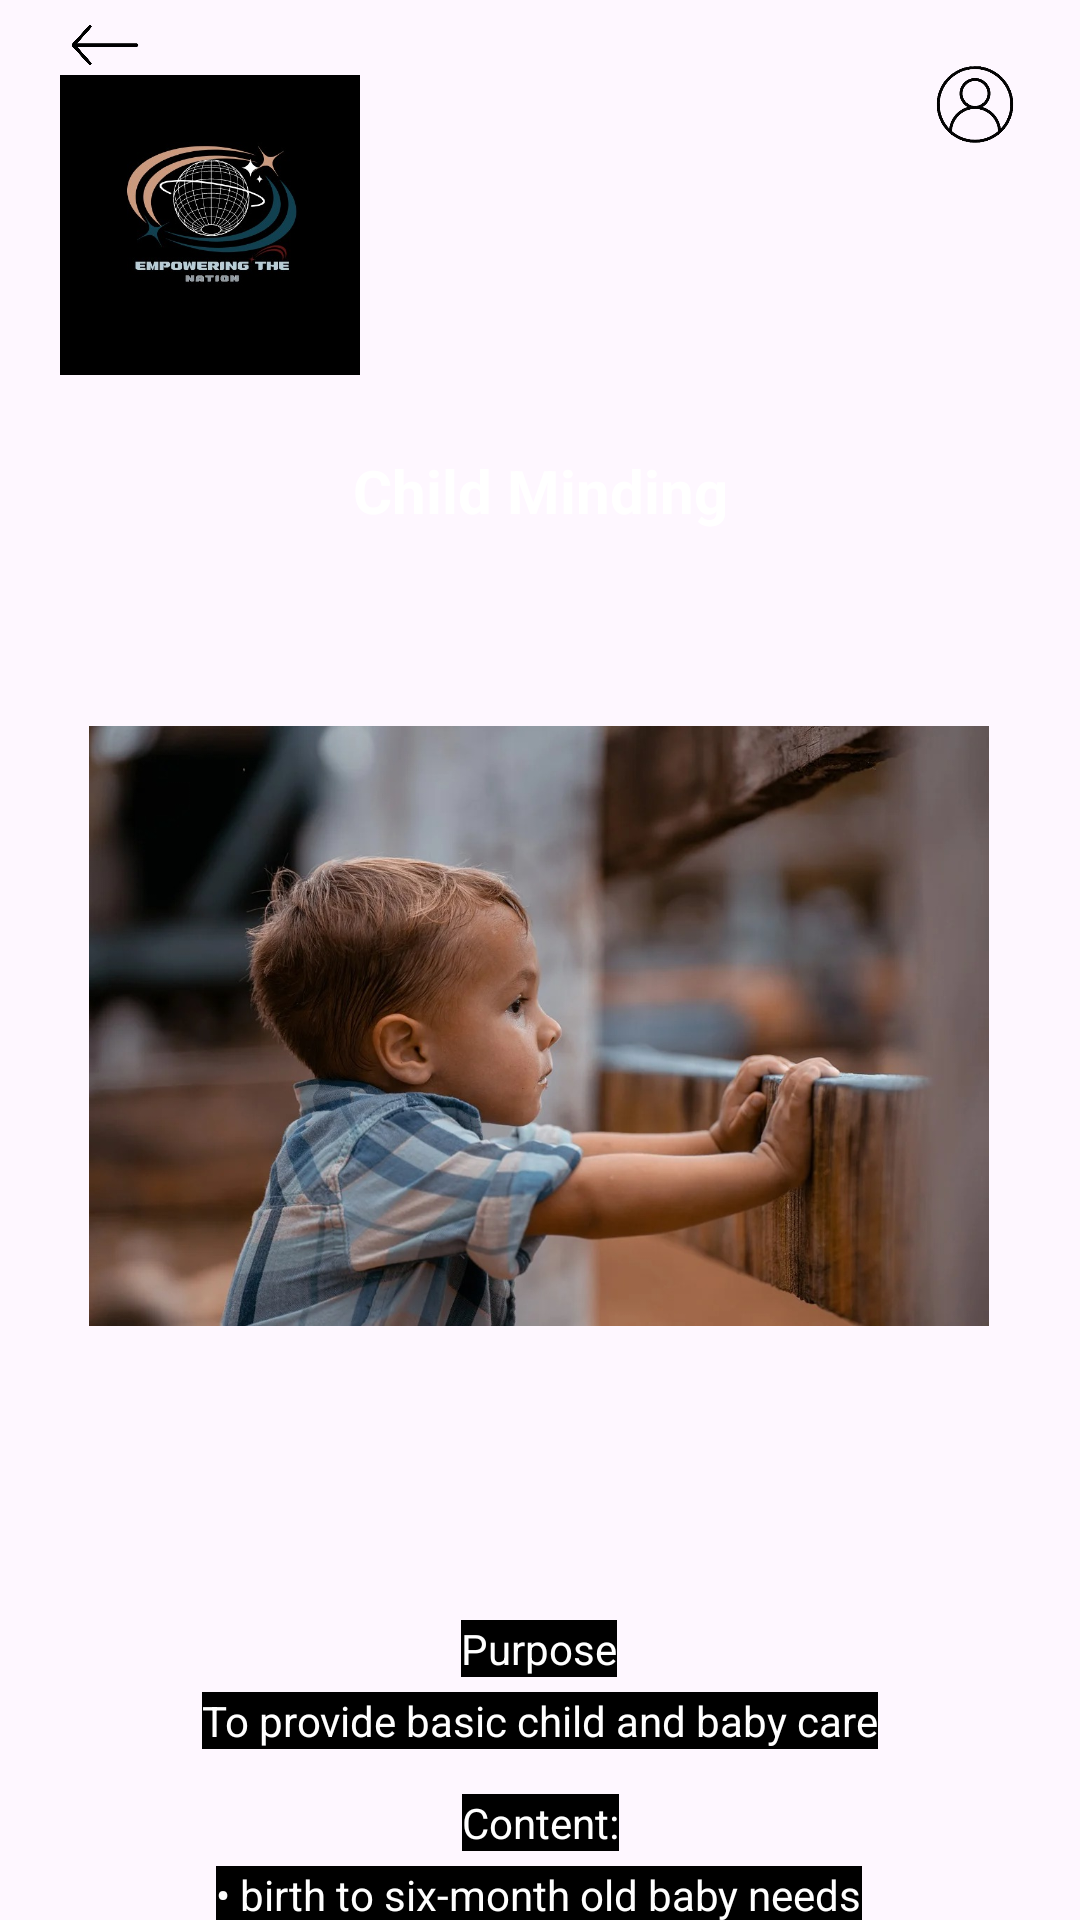

Write the Android layout XML for this screen, with the resource values it uses.
<!-- AndroidManifest.xml: application theme Theme.EmpoweringTheNationMobileApplication -->
<!-- res/layout/activity_child_minding.xml -->
<?xml version="1.0" encoding="utf-8"?>
<androidx.constraintlayout.widget.ConstraintLayout xmlns:android="http://schemas.android.com/apk/res/android"
    xmlns:app="http://schemas.android.com/apk/res-auto"
    xmlns:tools="http://schemas.android.com/tools"
    android:layout_width="match_parent"
    android:layout_height="match_parent"
    tools:context=".ChildMinding"
    android:background="@drawable/backgroundnew"
    >

    <TextView
        android:id="@+id/textViewChildMinding2"
        android:layout_width="wrap_content"
        android:layout_height="wrap_content"
        android:layout_marginStart="163dp"
        android:layout_marginTop="150dp"
        android:layout_marginEnd="163dp"
        android:text="Child Minding"
        android:textColor="@color/white"
        android:textSize="20sp"
        android:textStyle="bold"
        app:layout_constraintEnd_toEndOf="parent"
        app:layout_constraintStart_toStartOf="parent"
        app:layout_constraintTop_toTopOf="parent" />

    <ImageView
        android:id="@+id/imageViewChildMinding2"
        android:layout_width="300dp"
        android:layout_height="250dp"
        android:layout_marginStart="55dp"
        android:layout_marginTop="40dp"
        android:layout_marginEnd="56dp"
        app:layout_constraintEnd_toEndOf="parent"
        app:layout_constraintStart_toStartOf="parent"
        app:layout_constraintTop_toBottomOf="@+id/textViewChildMinding2"
        app:srcCompat="@drawable/child_minding" />

    <TextView
        android:id="@+id/textViewFeesChildMinding1"
        android:layout_width="wrap_content"
        android:layout_height="wrap_content"
        android:layout_marginStart="188dp"
        android:layout_marginTop="15dp"
        android:layout_marginEnd="189dp"
        android:background="@color/black"
        android:text="Fees:"
        android:textColor="@color/white"
        android:textStyle="normal"
        app:layout_constraintEnd_toEndOf="parent"
        app:layout_constraintStart_toStartOf="parent"
        app:layout_constraintTop_toBottomOf="@+id/imageViewChildMinding2" />

    <TextView
        android:id="@+id/textViewFeesChildMinding2"
        android:layout_width="wrap_content"
        android:layout_height="wrap_content"
        android:layout_marginStart="189dp"
        android:layout_marginTop="5dp"
        android:layout_marginEnd="189dp"
        android:background="@color/black"
        android:text="R750"
        android:textColor="@color/white"
        app:layout_constraintEnd_toEndOf="parent"
        app:layout_constraintStart_toStartOf="parent"
        app:layout_constraintTop_toBottomOf="@+id/textViewFeesChildMinding1" />

    <TextView
        android:id="@+id/textViewPurposeChildMinding1"
        android:layout_width="wrap_content"
        android:layout_height="wrap_content"
        android:layout_marginStart="179dp"
        android:layout_marginTop="15dp"
        android:layout_marginEnd="180dp"
        android:background="@color/black"
        android:text="Purpose"
        android:textColor="@color/white"
        app:layout_constraintEnd_toEndOf="parent"
        app:layout_constraintStart_toStartOf="parent"
        app:layout_constraintTop_toBottomOf="@+id/textViewFeesChildMinding2" />

    <TextView
        android:id="@+id/textViewPurposeChildMinding2"
        android:layout_width="wrap_content"
        android:layout_height="wrap_content"
        android:layout_marginStart="92dp"
        android:layout_marginTop="5dp"
        android:layout_marginEnd="92dp"
        android:background="@color/black"
        android:text="To provide basic child and baby care"
        android:textColor="@color/white"
        app:layout_constraintEnd_toEndOf="parent"
        app:layout_constraintStart_toStartOf="parent"
        app:layout_constraintTop_toBottomOf="@+id/textViewPurposeChildMinding1" />

    <TextView
        android:id="@+id/textViewContentChildMinding1"
        android:layout_width="wrap_content"
        android:layout_height="wrap_content"
        android:layout_marginStart="179dp"
        android:layout_marginTop="15dp"
        android:layout_marginEnd="179dp"
        android:background="@color/black"
        android:text="Content:"
        android:textColor="@color/white"
        app:layout_constraintEnd_toEndOf="parent"
        app:layout_constraintStart_toStartOf="parent"
        app:layout_constraintTop_toBottomOf="@+id/textViewPurposeChildMinding2" />

    <TextView
        android:id="@+id/textViewContentChildMinding2"
        android:layout_width="wrap_content"
        android:layout_height="wrap_content"
        android:layout_marginStart="97dp"
        android:layout_marginTop="5dp"
        android:layout_marginEnd="98dp"
        android:background="@color/black"
        android:text="• birth to six-month old baby needs"
        android:textColor="@color/white"
        app:layout_constraintEnd_toEndOf="parent"
        app:layout_constraintStart_toStartOf="parent"
        app:layout_constraintTop_toBottomOf="@+id/textViewContentChildMinding1" />

    <TextView
        android:id="@+id/textViewContentChildMinding3"
        android:layout_width="wrap_content"
        android:layout_height="wrap_content"
        android:layout_marginStart="92dp"
        android:layout_marginTop="1dp"
        android:layout_marginEnd="93dp"
        android:background="@color/black"
        android:text="• seven-month to one year old needs"
        android:textColor="@color/white"
        app:layout_constraintEnd_toEndOf="parent"
        app:layout_constraintStart_toStartOf="parent"
        app:layout_constraintTop_toBottomOf="@+id/textViewContentChildMinding2" />

    <TextView
        android:id="@+id/textViewContentChildMinding4"
        android:layout_width="wrap_content"
        android:layout_height="wrap_content"
        android:layout_marginStart="156dp"
        android:layout_marginTop="1dp"
        android:layout_marginEnd="157dp"
        android:background="@color/black"
        android:text="• Toddler needs"
        android:textColor="@color/white"
        app:layout_constraintEnd_toEndOf="parent"
        app:layout_constraintStart_toStartOf="parent"
        app:layout_constraintTop_toBottomOf="@+id/textViewContentChildMinding3" />

    <TextView
        android:id="@+id/textViewContentChildMinding5"
        android:layout_width="wrap_content"
        android:layout_height="wrap_content"
        android:layout_marginStart="150dp"
        android:layout_marginTop="1dp"
        android:layout_marginEnd="150dp"
        android:background="@color/black"
        android:text="• Educational toys"
        android:textColor="@color/white"
        app:layout_constraintEnd_toEndOf="parent"
        app:layout_constraintStart_toStartOf="parent"
        app:layout_constraintTop_toBottomOf="@+id/textViewContentChildMinding4" />

    <ImageView
        android:id="@+id/imageViewLogoChildMinding"
        android:layout_width="100dp"
        android:layout_height="100dp"
        android:layout_marginStart="20dp"
        android:layout_marginTop="25dp"
        app:layout_constraintStart_toStartOf="parent"
        app:layout_constraintTop_toTopOf="parent"
        app:srcCompat="@drawable/logo" />

    <ImageView
        android:id="@+id/imageViewAccounrChildMinding"
        android:layout_width="30dp"
        android:layout_height="30dp"
        android:layout_marginTop="20dp"
        android:layout_marginEnd="20dp"
        app:layout_constraintEnd_toEndOf="parent"
        app:layout_constraintTop_toTopOf="parent"
        app:srcCompat="@drawable/icon_removebg_preview" />

    <ImageView
        android:id="@+id/imageViewBackChildMinding"
        android:layout_width="30dp"
        android:layout_height="20dp"
        android:layout_marginStart="20dp"
        android:layout_marginTop="5dp"
        app:layout_constraintStart_toStartOf="parent"
        app:layout_constraintTop_toTopOf="parent"
        app:srcCompat="@drawable/back_removebg_preview" />

</androidx.constraintlayout.widget.ConstraintLayout>
<!-- resources referenced by this layout -->
<resources>
  <!-- drawable back_removebg_preview: png bitmap (drawable, 22065 bytes) -->
  <!-- drawable child_minding: jpeg bitmap (drawable, 157991 bytes) -->
  <!-- drawable icon_removebg_preview: png bitmap (drawable, 30813 bytes) -->
  <!-- drawable logo: jpg bitmap (drawable, 29985 bytes) -->
  <style name="Theme.EmpoweringTheNationMobileApplication" parent="Base.Theme.EmpoweringTheNationMobileApplication" />
  <style name="Base.Theme.EmpoweringTheNationMobileApplication" parent="Theme.Material3.DayNight.NoActionBar">
          
          
      </style>
  <!-- not gathered from this repository: default colours our renderer supplied (Android Studio template values) -->
  <color name="black">#FF000000</color>
  <color name="white">#FFFFFFFF</color>
</resources>
